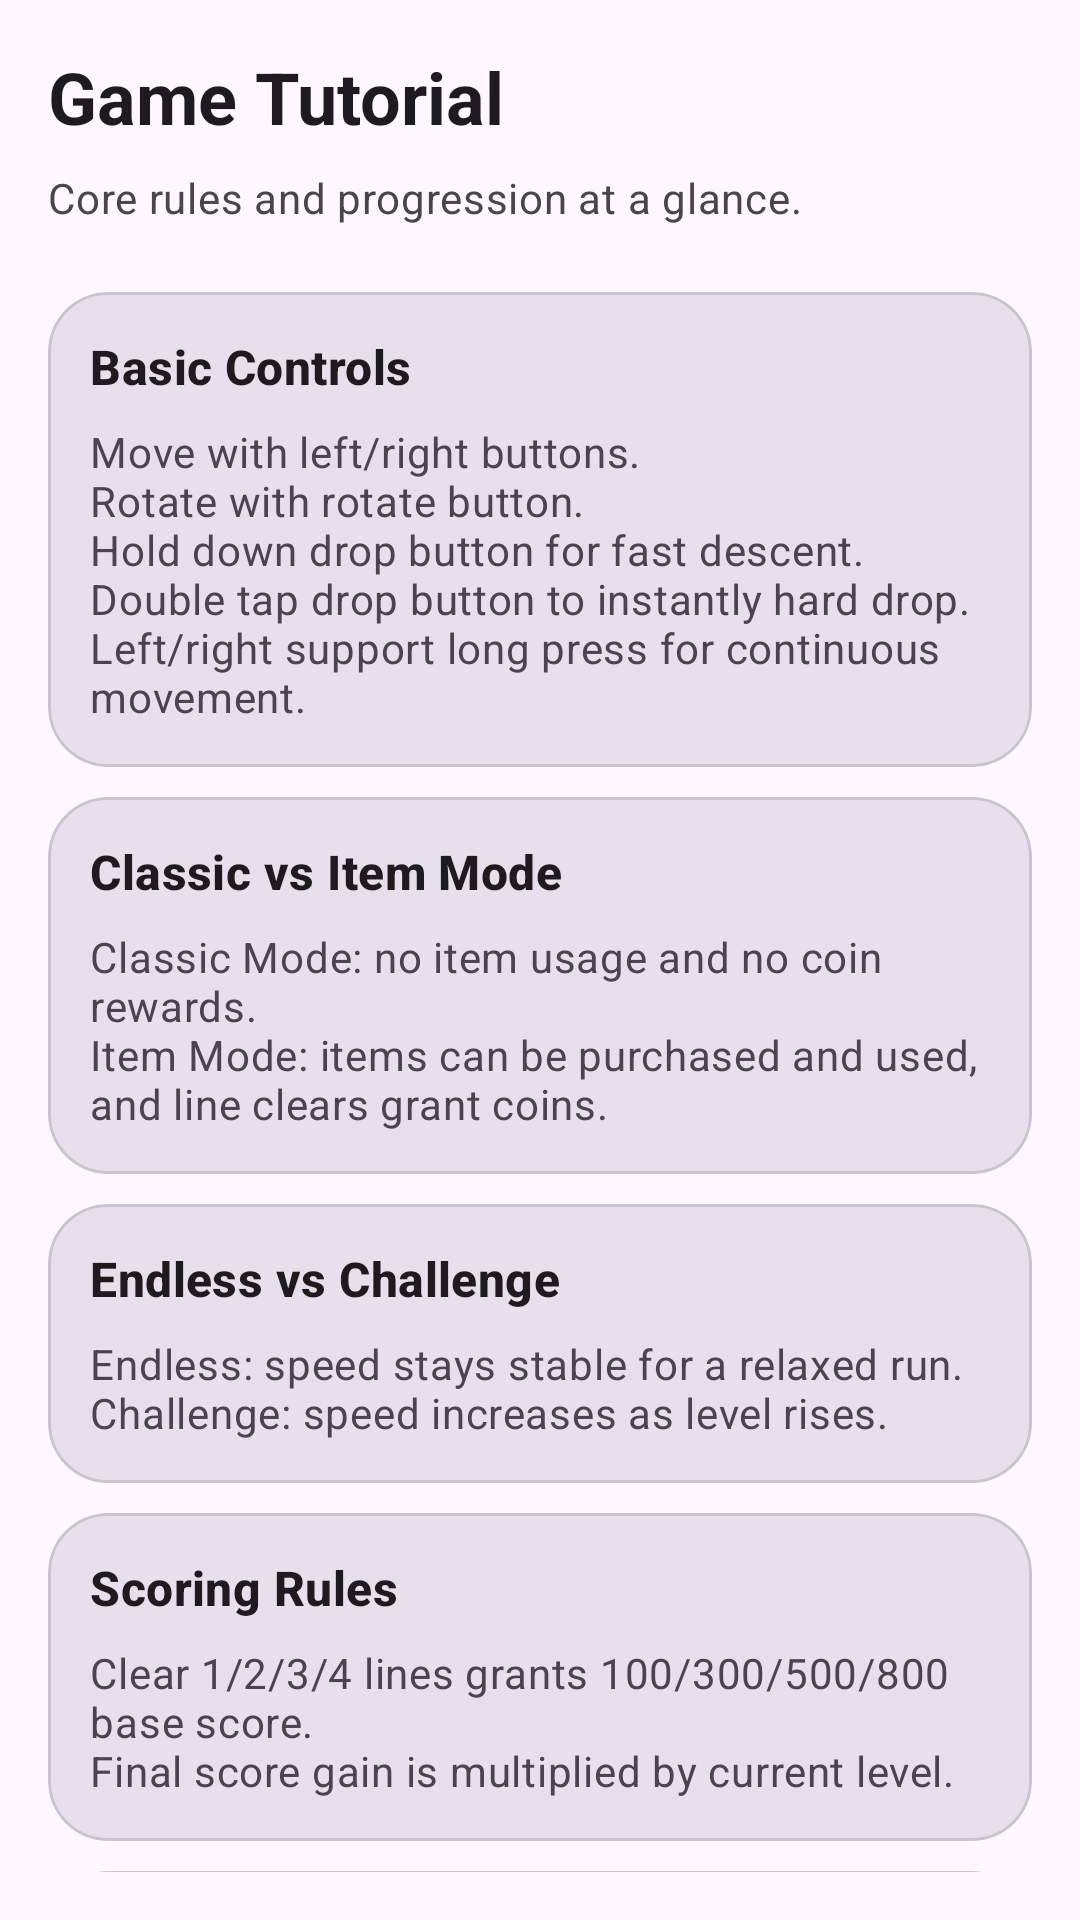

This screen was rendered from an Android layout file. Write that file and the resources it references.
<!-- AndroidManifest.xml: application theme Theme.Els -->
<!-- res/layout/activity_tutorial.xml -->
<?xml version="1.0" encoding="utf-8"?>
<LinearLayout xmlns:android="http://schemas.android.com/apk/res/android"
    xmlns:app="http://schemas.android.com/apk/res-auto"
    android:layout_width="match_parent"
    android:layout_height="match_parent"
    android:orientation="vertical">

    <LinearLayout
        android:layout_width="match_parent"
        android:layout_height="wrap_content"
        android:orientation="vertical"
        android:paddingStart="16dp"
        android:paddingTop="16dp"
        android:paddingEnd="16dp"
        android:paddingBottom="8dp">

        <TextView
            android:layout_width="match_parent"
            android:layout_height="wrap_content"
            android:text="@string/tutorial_title"
            android:textAppearance="@style/TextAppearance.Material3.HeadlineSmall"
            android:textStyle="bold" />

        <TextView
            android:layout_width="match_parent"
            android:layout_height="wrap_content"
            android:layout_marginTop="8dp"
            android:text="@string/tutorial_subtitle"
            android:textAppearance="@style/TextAppearance.Material3.BodyMedium"
            android:textColor="?attr/colorOnSurfaceVariant" />
    </LinearLayout>

    <ScrollView
        android:layout_width="match_parent"
        android:layout_height="0dp"
        android:layout_weight="1"
        android:fillViewport="true"
        android:paddingStart="16dp"
        android:paddingTop="8dp"
        android:paddingEnd="16dp"
        android:paddingBottom="16dp"
        android:scrollbars="none">

        <LinearLayout
            android:layout_width="match_parent"
            android:layout_height="wrap_content"
            android:orientation="vertical">

            <com.google.android.material.card.MaterialCardView
                android:layout_width="match_parent"
                android:layout_height="wrap_content"
                android:layout_marginTop="6dp"
                app:cardBackgroundColor="?attr/colorSurfaceVariant"
                app:cardCornerRadius="20dp"
                app:cardElevation="0dp"
                app:strokeColor="?attr/colorOutlineVariant"
                app:strokeWidth="1dp">

                <LinearLayout
                    android:layout_width="match_parent"
                    android:layout_height="wrap_content"
                    android:orientation="vertical"
                    android:padding="14dp">

                    <TextView
                        android:layout_width="match_parent"
                        android:layout_height="wrap_content"
                        android:text="@string/tutorial_basic_title"
                        android:textAppearance="@style/TextAppearance.Material3.TitleMedium"
                        android:textStyle="bold" />

                    <TextView
                        android:layout_width="match_parent"
                        android:layout_height="wrap_content"
                        android:layout_marginTop="8dp"
                        android:text="@string/tutorial_basic_body"
                        android:textAppearance="@style/TextAppearance.Material3.BodyMedium"
                        android:textColor="?attr/colorOnSurfaceVariant" />
                </LinearLayout>
            </com.google.android.material.card.MaterialCardView>

            <com.google.android.material.card.MaterialCardView
                android:layout_width="match_parent"
                android:layout_height="wrap_content"
                android:layout_marginTop="10dp"
                app:cardBackgroundColor="?attr/colorSurfaceVariant"
                app:cardCornerRadius="20dp"
                app:cardElevation="0dp"
                app:strokeColor="?attr/colorOutlineVariant"
                app:strokeWidth="1dp">

                <LinearLayout
                    android:layout_width="match_parent"
                    android:layout_height="wrap_content"
                    android:orientation="vertical"
                    android:padding="14dp">

                    <TextView
                        android:layout_width="match_parent"
                        android:layout_height="wrap_content"
                        android:text="@string/tutorial_style_title"
                        android:textAppearance="@style/TextAppearance.Material3.TitleMedium"
                        android:textStyle="bold" />

                    <TextView
                        android:layout_width="match_parent"
                        android:layout_height="wrap_content"
                        android:layout_marginTop="8dp"
                        android:text="@string/tutorial_style_body"
                        android:textAppearance="@style/TextAppearance.Material3.BodyMedium"
                        android:textColor="?attr/colorOnSurfaceVariant" />
                </LinearLayout>
            </com.google.android.material.card.MaterialCardView>

            <com.google.android.material.card.MaterialCardView
                android:layout_width="match_parent"
                android:layout_height="wrap_content"
                android:layout_marginTop="10dp"
                app:cardBackgroundColor="?attr/colorSurfaceVariant"
                app:cardCornerRadius="20dp"
                app:cardElevation="0dp"
                app:strokeColor="?attr/colorOutlineVariant"
                app:strokeWidth="1dp">

                <LinearLayout
                    android:layout_width="match_parent"
                    android:layout_height="wrap_content"
                    android:orientation="vertical"
                    android:padding="14dp">

                    <TextView
                        android:layout_width="match_parent"
                        android:layout_height="wrap_content"
                        android:text="@string/tutorial_mode_type_title"
                        android:textAppearance="@style/TextAppearance.Material3.TitleMedium"
                        android:textStyle="bold" />

                    <TextView
                        android:layout_width="match_parent"
                        android:layout_height="wrap_content"
                        android:layout_marginTop="8dp"
                        android:text="@string/tutorial_mode_type_body"
                        android:textAppearance="@style/TextAppearance.Material3.BodyMedium"
                        android:textColor="?attr/colorOnSurfaceVariant" />
                </LinearLayout>
            </com.google.android.material.card.MaterialCardView>

            <com.google.android.material.card.MaterialCardView
                android:layout_width="match_parent"
                android:layout_height="wrap_content"
                android:layout_marginTop="10dp"
                app:cardBackgroundColor="?attr/colorSurfaceVariant"
                app:cardCornerRadius="20dp"
                app:cardElevation="0dp"
                app:strokeColor="?attr/colorOutlineVariant"
                app:strokeWidth="1dp">

                <LinearLayout
                    android:layout_width="match_parent"
                    android:layout_height="wrap_content"
                    android:orientation="vertical"
                    android:padding="14dp">

                    <TextView
                        android:layout_width="match_parent"
                        android:layout_height="wrap_content"
                        android:text="@string/tutorial_score_title"
                        android:textAppearance="@style/TextAppearance.Material3.TitleMedium"
                        android:textStyle="bold" />

                    <TextView
                        android:layout_width="match_parent"
                        android:layout_height="wrap_content"
                        android:layout_marginTop="8dp"
                        android:text="@string/tutorial_score_body"
                        android:textAppearance="@style/TextAppearance.Material3.BodyMedium"
                        android:textColor="?attr/colorOnSurfaceVariant" />
                </LinearLayout>
            </com.google.android.material.card.MaterialCardView>

            <com.google.android.material.card.MaterialCardView
                android:layout_width="match_parent"
                android:layout_height="wrap_content"
                android:layout_marginTop="10dp"
                app:cardBackgroundColor="?attr/colorSurfaceVariant"
                app:cardCornerRadius="20dp"
                app:cardElevation="0dp"
                app:strokeColor="?attr/colorOutlineVariant"
                app:strokeWidth="1dp">

                <LinearLayout
                    android:layout_width="match_parent"
                    android:layout_height="wrap_content"
                    android:orientation="vertical"
                    android:padding="14dp">

                    <TextView
                        android:layout_width="match_parent"
                        android:layout_height="wrap_content"
                        android:text="@string/tutorial_level_title"
                        android:textAppearance="@style/TextAppearance.Material3.TitleMedium"
                        android:textStyle="bold" />

                    <TextView
                        android:layout_width="match_parent"
                        android:layout_height="wrap_content"
                        android:layout_marginTop="8dp"
                        android:text="@string/tutorial_level_body"
                        android:textAppearance="@style/TextAppearance.Material3.BodyMedium"
                        android:textColor="?attr/colorOnSurfaceVariant" />
                </LinearLayout>
            </com.google.android.material.card.MaterialCardView>

            <com.google.android.material.card.MaterialCardView
                android:layout_width="match_parent"
                android:layout_height="wrap_content"
                android:layout_marginTop="10dp"
                android:layout_marginBottom="8dp"
                app:cardBackgroundColor="?attr/colorSurfaceVariant"
                app:cardCornerRadius="20dp"
                app:cardElevation="0dp"
                app:strokeColor="?attr/colorOutlineVariant"
                app:strokeWidth="1dp">

                <LinearLayout
                    android:layout_width="match_parent"
                    android:layout_height="wrap_content"
                    android:orientation="vertical"
                    android:padding="14dp">

                    <TextView
                        android:layout_width="match_parent"
                        android:layout_height="wrap_content"
                        android:text="@string/tutorial_coin_title"
                        android:textAppearance="@style/TextAppearance.Material3.TitleMedium"
                        android:textStyle="bold" />

                    <TextView
                        android:layout_width="match_parent"
                        android:layout_height="wrap_content"
                        android:layout_marginTop="8dp"
                        android:text="@string/tutorial_coin_body"
                        android:textAppearance="@style/TextAppearance.Material3.BodyMedium"
                        android:textColor="?attr/colorOnSurfaceVariant" />
                </LinearLayout>
            </com.google.android.material.card.MaterialCardView>

        </LinearLayout>
    </ScrollView>

</LinearLayout>
<!-- resources referenced by this layout -->
<resources>
  <string name="tutorial_basic_body">Move with left/right buttons.\nRotate with rotate button.\nHold down drop button for fast descent.\nDouble tap drop button to instantly hard drop.\nLeft/right support long press for continuous movement.</string>
  <string name="tutorial_basic_title">Basic Controls</string>
  <string name="tutorial_coin_body">Coins are earned only in Item Mode.\nEach cleared line gives 10 coins, and a 4-line clear gives extra +20 coins.\nIncome Boost item triples line-clear coin income for 1 minute.</string>
  <string name="tutorial_coin_title">Coin Rules</string>
  <string name="tutorial_level_body">Every 10 cleared lines increases level by 1.\nHigher level means faster falling speed in Challenge mode.</string>
  <string name="tutorial_level_title">Leveling Rules</string>
  <string name="tutorial_mode_type_body">Endless: speed stays stable for a relaxed run.\nChallenge: speed increases as level rises.</string>
  <string name="tutorial_mode_type_title">Endless vs Challenge</string>
  <string name="tutorial_score_body">Clear 1/2/3/4 lines grants 100/300/500/800 base score.\nFinal score gain is multiplied by current level.</string>
  <string name="tutorial_score_title">Scoring Rules</string>
  <string name="tutorial_style_body">Classic Mode: no item usage and no coin rewards.\nItem Mode: items can be purchased and used, and line clears grant coins.</string>
  <string name="tutorial_style_title">Classic vs Item Mode</string>
  <string name="tutorial_subtitle">Core rules and progression at a glance.</string>
  <string name="tutorial_title">Game Tutorial</string>
  <style name="Theme.Els" parent="Base.Theme.Els" />
  <style name="Base.Theme.Els" parent="Theme.Material3.DayNight.NoActionBar">
          <item name="android:statusBarColor">@android:color/transparent</item>
          <item name="android:navigationBarColor">@android:color/transparent</item>
          <item name="materialAlertDialogTheme">@style/ThemeOverlay.Els.MaterialAlertDialog</item>
      </style>
  <style name="ThemeOverlay.Els.MaterialAlertDialog" parent="ThemeOverlay.Material3.MaterialAlertDialog">
          <item name="shapeAppearanceOverlay">@style/ShapeAppearanceOverlayElsLargeDialog</item>
      </style>
  <style name="ShapeAppearanceOverlayElsLargeDialog">
          <item name="cornerFamily">rounded</item>
          <item name="cornerSize">28dp</item>
      </style>
</resources>
